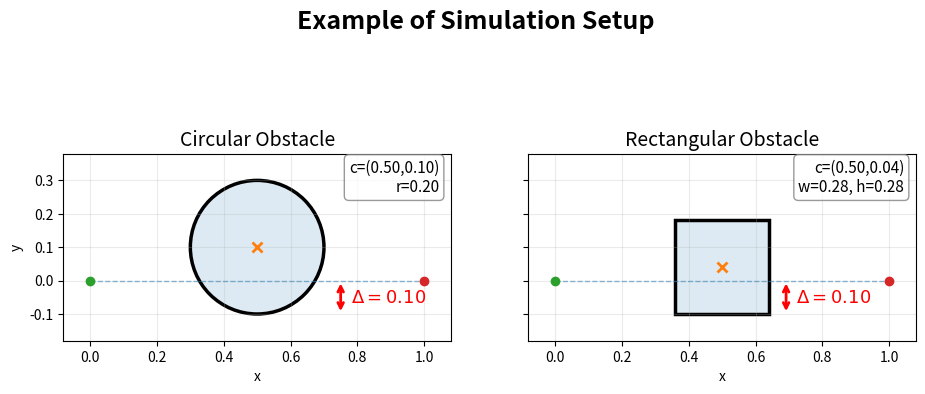

Write Python code to recreate this figure.
# Illustrate the effective intrusion distance Delta for circular and 
# rectangular obstacles. The path is the straight line from start to goal 
# along y=0. Delta is the vertical distance the obstacle penetrates 
# below the path (i.e. into y<0).
#
# Saves:
#   results/intrusion_illustration/effective_intrusion.png

import os
import numpy as np
import matplotlib.pyplot as plt
import matplotlib.patches as patches


output_folder = os.path.join("results", "thesis_figures")
os.makedirs(output_folder, exist_ok=True)

# ============================================================
# Parameters
# ============================================================
x0, y0 = 0.0, 0.0
xT, yT = 1.0, 0.0
BC = [x0, y0, xT, yT]

x_c = 0.5
Delta = 0.10

# Circle: position so bottom edge is at y = -Delta below the path
r_circ   = 0.20
y_c_circ = r_circ - Delta

# Rectangle: square with corner-to-center distance equal to circle radius
w_rect   = h_rect = float(2 * r_circ * np.sin(np.pi / 4))   # = r_circ * sqrt(2)
y_c_rect = h_rect / 2 - Delta


# ============================================================
# Axis limits (shared across both subplots)
# ============================================================
pad = 0.08

obs_x_extents = [x_c - r_circ, x_c + r_circ,
                 x_c - w_rect/2, x_c + w_rect/2]
obs_y_extents = [y_c_circ - r_circ, y_c_circ + r_circ,
                 y_c_rect - h_rect/2, y_c_rect + h_rect/2]

xlim = (min(BC[0], BC[2], min(obs_x_extents)) - pad,
        max(BC[0], BC[2], max(obs_x_extents)) + pad)
ylim = (min(BC[1], BC[3], min(obs_y_extents)) - pad,
        max(BC[1], BC[3], max(obs_y_extents)) + pad)


# ============================================================
# Plot
# ============================================================
fig, axes = plt.subplots(1, 2, figsize=(11, 5), sharex=True, sharey=True)


# ---- Subplot 1: Circle ----
ax = axes[0]

# reference straight line
ax.plot([BC[0], BC[2]], [BC[1], BC[3]],
        linestyle="--", linewidth=1, alpha=0.5)

# obstacle: filled + outline (matching circle.py style)
fill = patches.Circle((x_c, y_c_circ), r_circ,
                      fill=True, alpha=0.15, linewidth=0)
edge = patches.Circle((x_c, y_c_circ), r_circ,
                      fill=False, linewidth=2.5)
ax.add_patch(fill)
ax.add_patch(edge)

# center marker
ax.plot(x_c, y_c_circ, marker="x", markersize=7, mew=2)

# start/goal markers
ax.plot([BC[0]], [BC[1]], marker="o")
ax.plot([BC[2]], [BC[3]], marker="o")

# intrusion arrow: from path (y=0) down to bottom of circle (y=-Delta)
arrow_x = x_c + r_circ + 0.05
ax.annotate(
    '', xy=(arrow_x, -Delta), xytext=(arrow_x, 0),
    arrowprops=dict(arrowstyle='<->', color='red', lw=2)
)
ax.text(
    arrow_x + 0.03, -Delta / 2,
    rf'$\Delta = {Delta:.2f}$',
    fontsize=13, color='red', va='center'
)

ax.set_title("Circular Obstacle", fontsize=14)
ax.set_xlim(*xlim)
ax.set_ylim(*ylim)
ax.set_aspect("equal", adjustable="box")
ax.grid(True, alpha=0.25)
ax.set_xlabel("x")
ax.set_ylabel("y")

ax.text(
    0.97, 0.97,
    f"c=({x_c:.2f},{y_c_circ:.2f})\nr={r_circ:.2f}",
    transform=ax.transAxes,
    fontsize=11,
    va="top",
    ha="right",
    bbox=dict(boxstyle='round,pad=0.3', facecolor='white',
              alpha=0.8, edgecolor='gray')
)


# ---- Subplot 2: Rectangle ----
ax = axes[1]

# reference straight line
ax.plot([BC[0], BC[2]], [BC[1], BC[3]],
        linestyle="--", linewidth=1, alpha=0.5)

# obstacle: filled + outline
fill = patches.Rectangle(
    (x_c - w_rect/2, y_c_rect - h_rect/2), w_rect, h_rect,
    fill=True, alpha=0.15, linewidth=0
)
edge = patches.Rectangle(
    (x_c - w_rect/2, y_c_rect - h_rect/2), w_rect, h_rect,
    fill=False, linewidth=2.5
)
ax.add_patch(fill)
ax.add_patch(edge)

# center marker
ax.plot(x_c, y_c_rect, marker="x", markersize=7, mew=2)

# start/goal markers
ax.plot([BC[0]], [BC[1]], marker="o")
ax.plot([BC[2]], [BC[3]], marker="o")

# intrusion arrow: from path (y=0) down to bottom of rectangle (y=-Delta)
arrow_x = x_c + w_rect/2 + 0.05
ax.annotate(
    '', xy=(arrow_x, -Delta), xytext=(arrow_x, 0),
    arrowprops=dict(arrowstyle='<->', color='red', lw=2)
)
ax.text(
    arrow_x + 0.03, -Delta / 2,
    rf'$\Delta = {Delta:.2f}$',
    fontsize=13, color='red', va='center'
)

ax.set_title("Rectangular Obstacle", fontsize=14)
ax.set_xlim(*xlim)
ax.set_ylim(*ylim)
ax.set_aspect("equal", adjustable="box")
ax.grid(True, alpha=0.25)
ax.set_xlabel("x")

ax.text(
    0.97, 0.97,
    f"c=({x_c:.2f},{y_c_rect:.2f})\nw={w_rect:.2f}, h={h_rect:.2f}",
    transform=ax.transAxes,
    fontsize=11,
    va="top",
    ha="right",
    bbox=dict(boxstyle='round,pad=0.3', facecolor='white',
              alpha=0.8, edgecolor='gray')
)


# ============================================================
# Title and save
# ============================================================
fig.suptitle(
    rf"Example of Simulation Setup",
    fontsize=18,
    fontweight='bold',
    y=0.98
)
fig.subplots_adjust(top=0.90)

out_path = os.path.join(output_folder, "simlulation_setup.png")
fig.savefig(out_path, dpi=300, bbox_inches="tight")
plt.close(fig)

print(f"Saved: {out_path}")
